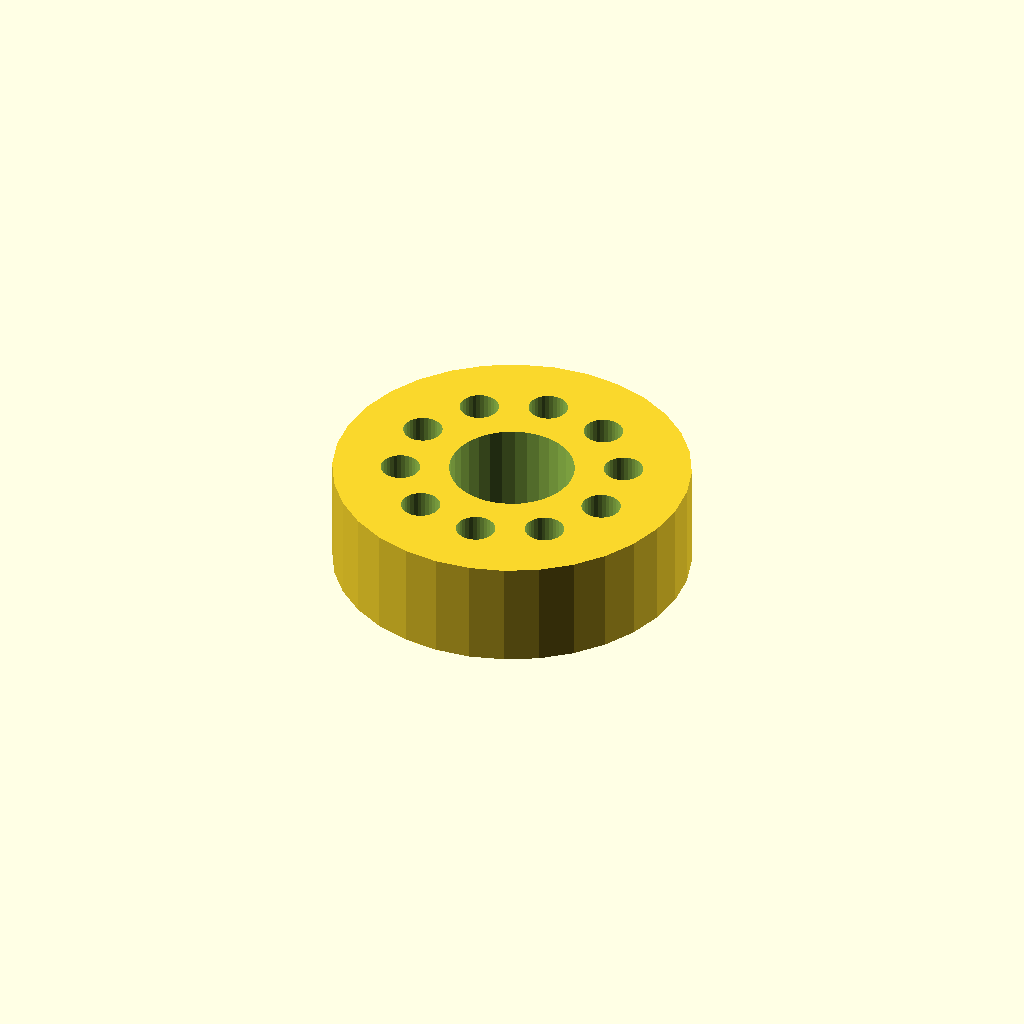
Cell 1: the model at its default parameters.
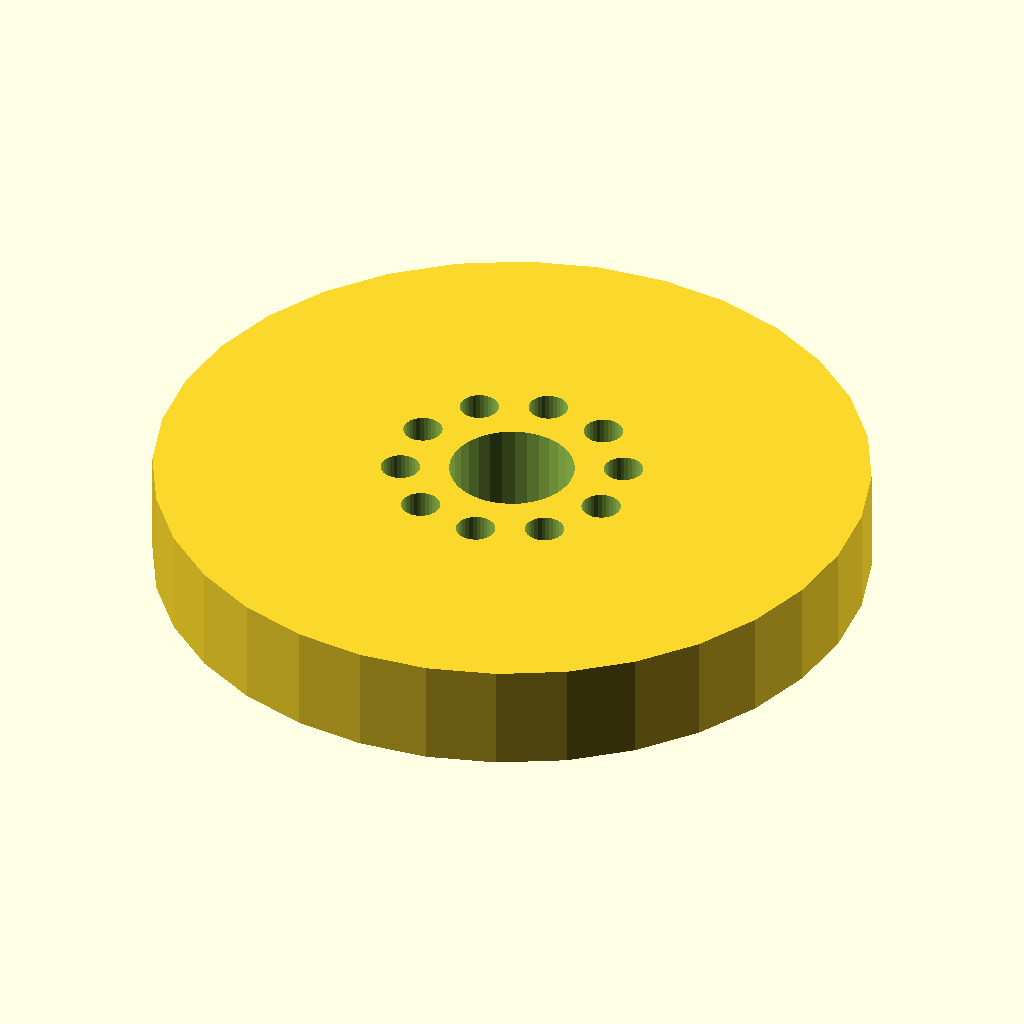
Cell 2: the same model with flange_d = 100.
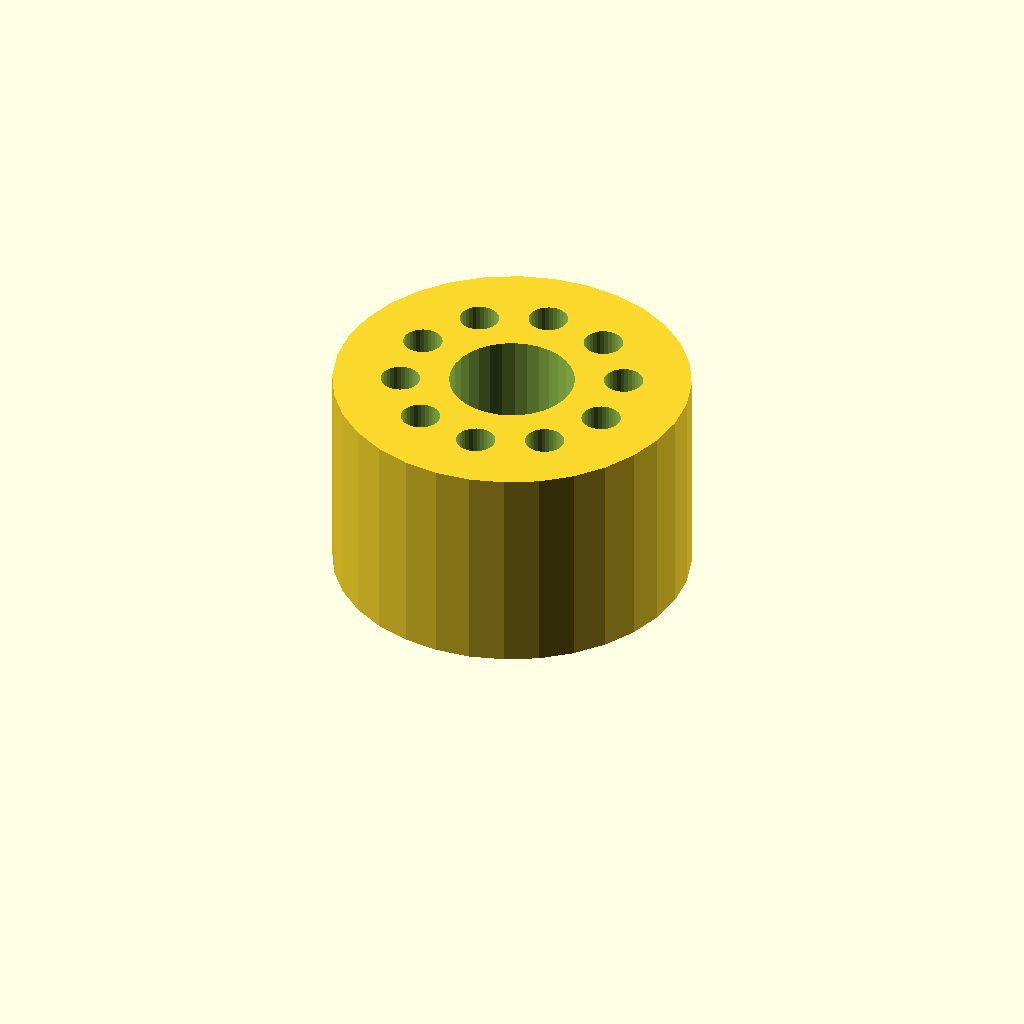
Cell 3: the same model with thickness = 30.
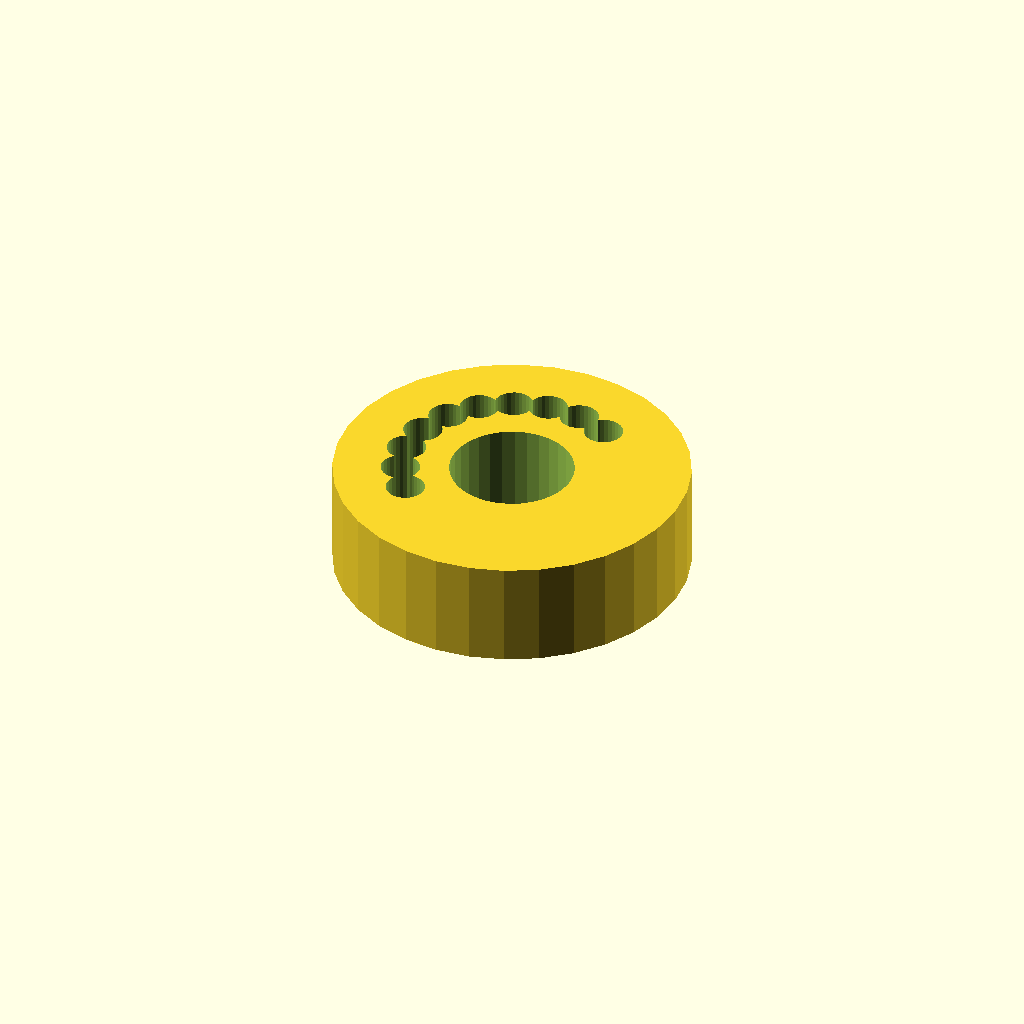
Cell 4 — holes set to 20, the other parameters unchanged.
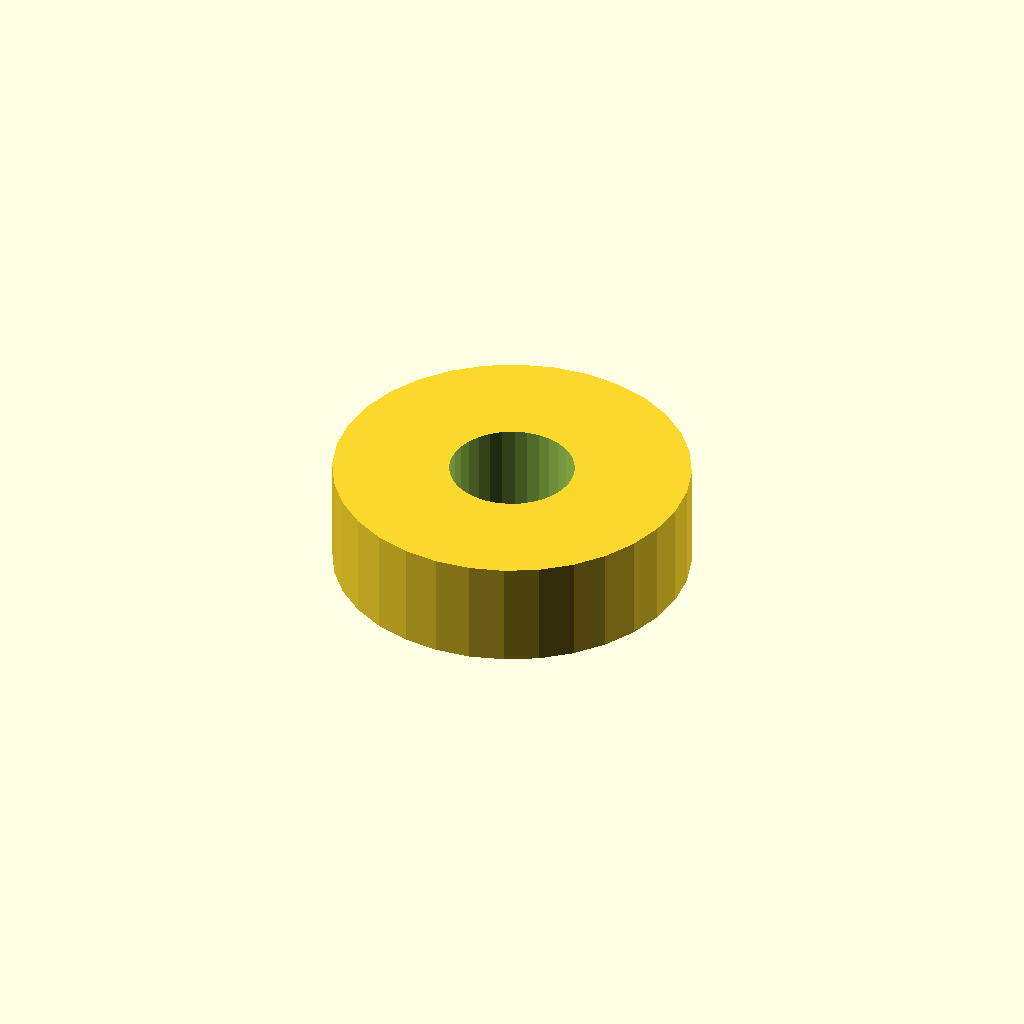
Cell 5: the same model with pcd = 62.
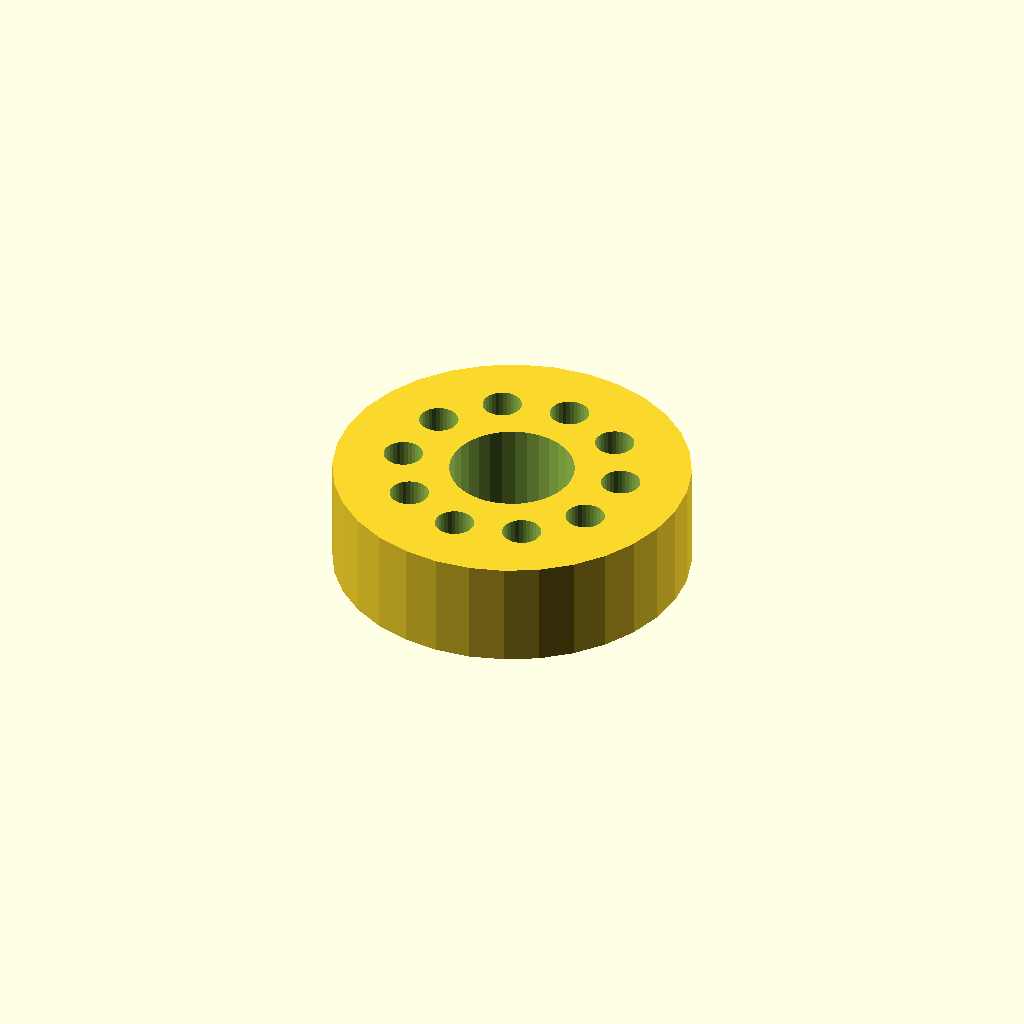
Cell 6 — start_deg set to 120, the other parameters unchanged.
All cells are drawn from one camera (rotation 55°, 0°, 25°, orthographic, colour scheme Cornfield), so only the parameter changes between them.
The OpenSCAD source (optional_data/data/place1/boltcircles/part_0142.scad):
$fn = 32;

// ----------------------------------------------------------------------
// Flange Ø50 x 15
// 10 holes on a Ø31 bolt circle, bolted joints
// ----------------------------------------------------------------------

// --- parameters (mm) ---
flange_d = 50;   // outside diameter of the flange
thickness = 15;  // flange thickness
holes = 10;      // number of bolt holes
pcd = 31;        // bolt circle diameter
start_deg = 60;  // angle of the first hole, from +X
hole_d = 5.5;    // bolt hole diameter
bore_d = 17.5;   // central through bore
hub_d = 25.5;    // hub outside diameter
hub_h = 0;       // hub height above the flange face (0 = no hub)

// --- derived feature positions (mm) ---
height = thickness + hub_h;  // = 15   overall height of the part
pcd_r = pcd / 2;             // = 15.5   bolt circle radius
hole_step = 360 / holes;     // = 36   angular pitch
feature_centers = [
  [pcd_r * cos(start_deg + 0 * hole_step), pcd_r * sin(start_deg + 0 * hole_step)],
  [pcd_r * cos(start_deg + 1 * hole_step), pcd_r * sin(start_deg + 1 * hole_step)],
  [pcd_r * cos(start_deg + 2 * hole_step), pcd_r * sin(start_deg + 2 * hole_step)],
  [pcd_r * cos(start_deg + 3 * hole_step), pcd_r * sin(start_deg + 3 * hole_step)],
  [pcd_r * cos(start_deg + 4 * hole_step), pcd_r * sin(start_deg + 4 * hole_step)],
  [pcd_r * cos(start_deg + 5 * hole_step), pcd_r * sin(start_deg + 5 * hole_step)],
  [pcd_r * cos(start_deg + 6 * hole_step), pcd_r * sin(start_deg + 6 * hole_step)],
  [pcd_r * cos(start_deg + 7 * hole_step), pcd_r * sin(start_deg + 7 * hole_step)],
  [pcd_r * cos(start_deg + 8 * hole_step), pcd_r * sin(start_deg + 8 * hole_step)],
  [pcd_r * cos(start_deg + 9 * hole_step), pcd_r * sin(start_deg + 9 * hole_step)]
];   // bolt hole centres on the pitch circle

// flange disc, every hole and the bore cut straight through
difference() {
  union() {
    cylinder(d = flange_d, h = thickness);
  }
  translate([0, 0, -1]) cylinder(d = bore_d, h = height + 2);  // bore, through
  for (centre = feature_centers)
    translate([centre[0], centre[1], -1]) cylinder(d = hole_d, h = thickness + 2);
}
Parameter table extracted from the source (name, type, default, range or options):
flange_d: number, default 50
thickness: number, default 15
holes: number, default 10
pcd: number, default 31
start_deg: number, default 60
hole_d: number, default 5.5
bore_d: number, default 17.5
hub_d: number, default 25.5
hub_h: number, default 0
